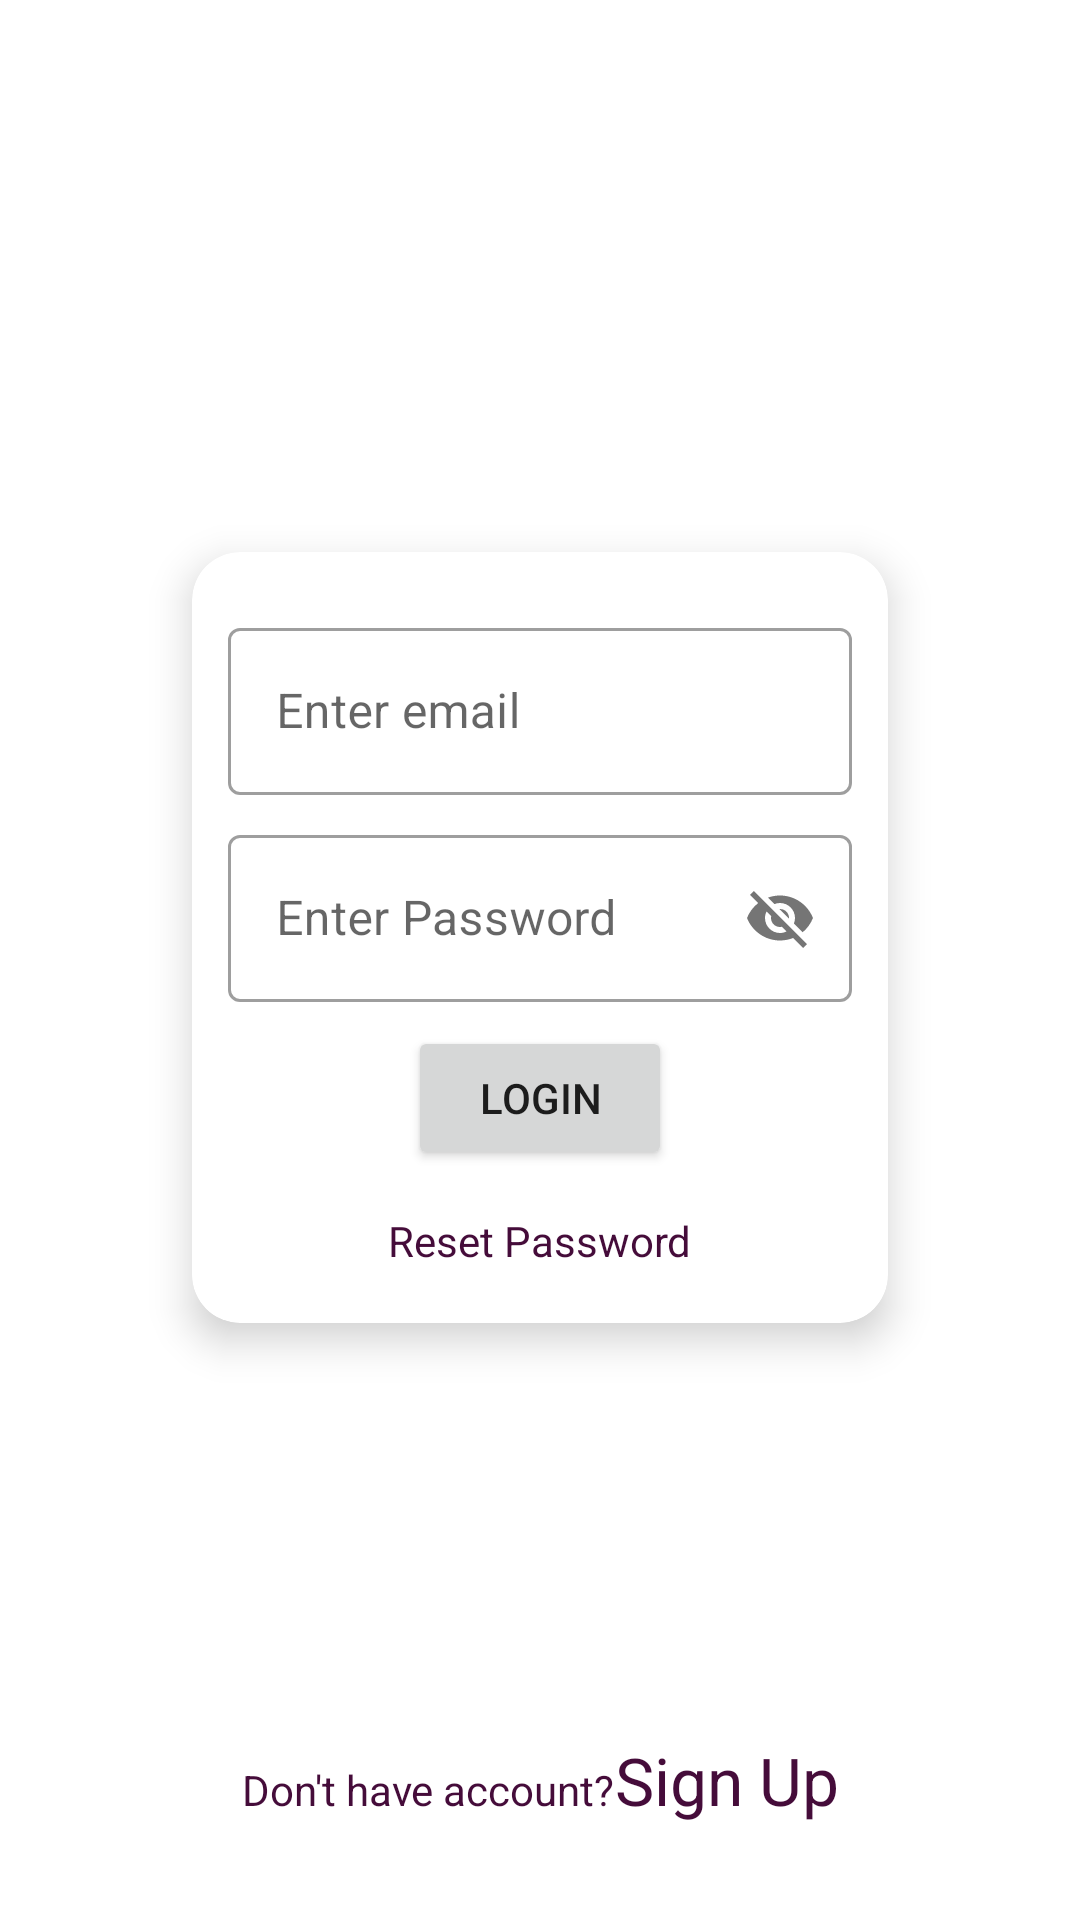

Android layout source for this screen:
<!-- AndroidManifest.xml: application theme Theme.ChapAppAndroid -->
<!-- res/layout/activity_login.xml -->
<?xml version="1.0" encoding="utf-8"?>
<androidx.constraintlayout.widget.ConstraintLayout xmlns:android="http://schemas.android.com/apk/res/android"
    xmlns:app="http://schemas.android.com/apk/res-auto"
    xmlns:tools="http://schemas.android.com/tools"
    android:layout_width="match_parent"
    android:layout_height="match_parent"
    android:layout_marginTop="8dp"
    android:paddingLeft="32dp"
    android:paddingRight="32dp"
    tools:context=".login.LoginActivity">

    <include
        android:id="@+id/progressBar"
        layout="@layout/custom_progressbar"
        android:visibility="gone" />

    <ImageView
        android:id="@+id/imageView"
        android:layout_width="120dp"
        android:layout_height="120dp"
        android:layout_marginTop="32dp"
        app:layout_constraintEnd_toEndOf="parent"
        app:layout_constraintStart_toStartOf="parent"
        app:layout_constraintTop_toTopOf="parent"
        app:srcCompat="@drawable/ic_bubble" />

    <androidx.cardview.widget.CardView
        android:layout_width="match_parent"
        android:layout_height="wrap_content"
        android:layout_margin="32dp"
        app:cardCornerRadius="16dp"
        app:cardElevation="8dp"
        app:layout_constraintEnd_toEndOf="parent"
        app:layout_constraintStart_toStartOf="parent"
        app:layout_constraintTop_toBottomOf="@+id/imageView">

        <LinearLayout
            android:layout_width="match_parent"
            android:layout_height="match_parent"
            android:background="@drawable/card_border"
            android:gravity="center"
            android:orientation="vertical"
            android:padding="12dp">

            <com.google.android.material.textfield.TextInputLayout

                style="@style/Widget.MaterialComponents.TextInputLayout.OutlinedBox"
                android:layout_width="match_parent"
                android:layout_height="match_parent"
                android:layout_marginTop="8dp">

                <com.google.android.material.textfield.TextInputEditText
                    android:id="@+id/etEmail"
                    android:layout_width="match_parent"
                    android:layout_height="wrap_content"
                    android:hint="@string/enter_email" />
            </com.google.android.material.textfield.TextInputLayout>

            <com.google.android.material.textfield.TextInputLayout
                style="@style/Widget.MaterialComponents.TextInputLayout.OutlinedBox"
                android:layout_width="match_parent"
                android:layout_height="match_parent"
                android:layout_marginTop="8dp"
                app:passwordToggleEnabled="true">

                <com.google.android.material.textfield.TextInputEditText
                    android:id="@+id/etPassword"
                    android:layout_width="match_parent"
                    android:layout_height="wrap_content"
                    android:hint="@string/enter_password" />
            </com.google.android.material.textfield.TextInputLayout>

            <Button
                android:id="@+id/btnLogin"
                android:layout_width="wrap_content"
                android:layout_height="wrap_content"
                android:layout_marginTop="8dp"
                android:onClick="btnLoginClick"
                android:text="@string/login" />

            <TextView
                android:id="@+id/textView"
                android:layout_width="wrap_content"
                android:layout_height="wrap_content"
                android:layout_marginTop="8dp"
                android:onClick="tvRestPasswordClick"
                android:padding="6dp"
                android:text="@string/reset_password"
                android:textColor="@color/colorPrimary" />

        </LinearLayout>
    </androidx.cardview.widget.CardView>

    <LinearLayout
        android:layout_width="wrap_content"
        android:layout_height="wrap_content"
        android:layout_marginStart="8dp"
        android:layout_marginEnd="8dp"
        android:layout_marginBottom="32dp"
        android:orientation="horizontal"
        app:layout_constraintBottom_toBottomOf="parent"
        app:layout_constraintEnd_toEndOf="parent"
        app:layout_constraintStart_toStartOf="parent">

        <TextView
            android:id="@+id/textView2"
            android:layout_width="wrap_content"
            android:layout_height="wrap_content"
            android:layout_weight="1"
            android:text="@string/donthave_account"
            android:textColor="@color/colorPrimary" />

        <TextView
            android:id="@+id/textView3"
            android:layout_width="wrap_content"
            android:layout_height="wrap_content"
            android:layout_weight="1"
            android:onClick="tvSignupClick"
            android:text="@string/signup"
            android:textAppearance="@style/TextAppearance.AppCompat.Large"
            android:textColor="@color/colorPrimary" />
    </LinearLayout>

</androidx.constraintlayout.widget.ConstraintLayout>
<!-- res/layout/custom_progressbar.xml (included above) -->
<?xml version="1.0" encoding="utf-8"?>
<androidx.cardview.widget.CardView xmlns:android="http://schemas.android.com/apk/res/android"
    xmlns:app="http://schemas.android.com/apk/res-auto"
    android:layout_width="match_parent"
    android:layout_height="match_parent"
    android:background="#33FFFFFF"
    app:cardElevation="16dp">

    <LinearLayout
        android:layout_width="match_parent"
        android:layout_height="match_parent"
        android:gravity="center"
        android:orientation="vertical">

        <ProgressBar
            android:id="@+id/progressBar"
            style="?android:attr/progressBarStyle"
            android:layout_width="wrap_content"
            android:layout_height="wrap_content" />

        <TextView
            android:id="@+id/tvProgressbar"
            android:layout_width="wrap_content"
            android:layout_height="wrap_content"
            android:layout_marginTop="8dp"
            android:text="@string/loading"
            android:textAppearance="@style/TextAppearance.AppCompat.Medium"
            android:textColor="@color/colorPrimary"
            android:textStyle="bold" />
    </LinearLayout>
</androidx.cardview.widget.CardView>
<!-- resources referenced by this layout -->
<resources>
  <color name="colorPrimary">#450c3a</color>
  <string name="donthave_account">Don\'t have account?</string>
  <string name="enter_email">Enter email</string>
  <string name="enter_password">Enter Password</string>
  <string name="loading">Please wait....</string>
  <string name="login">Login</string>
  <string name="reset_password">Reset Password</string>
  <string name="signup">Sign Up</string>
  <style name="Theme.ChapAppAndroid" parent="Theme.MaterialComponents.Light.DarkActionBar">
          
          <item name="colorPrimary">@color/colorPrimary</item>
          <item name="colorPrimaryDark">@color/colorPrimaryDark</item>
          <item name="colorAccent">@color/colorAccent</item>
  
          <item name="actionModeBackground">@color/colorPrimary</item>
          
      </style>
  <color name="colorPrimaryDark">#390A30</color>
  <color name="colorAccent">#b9974e</color>
</resources>
